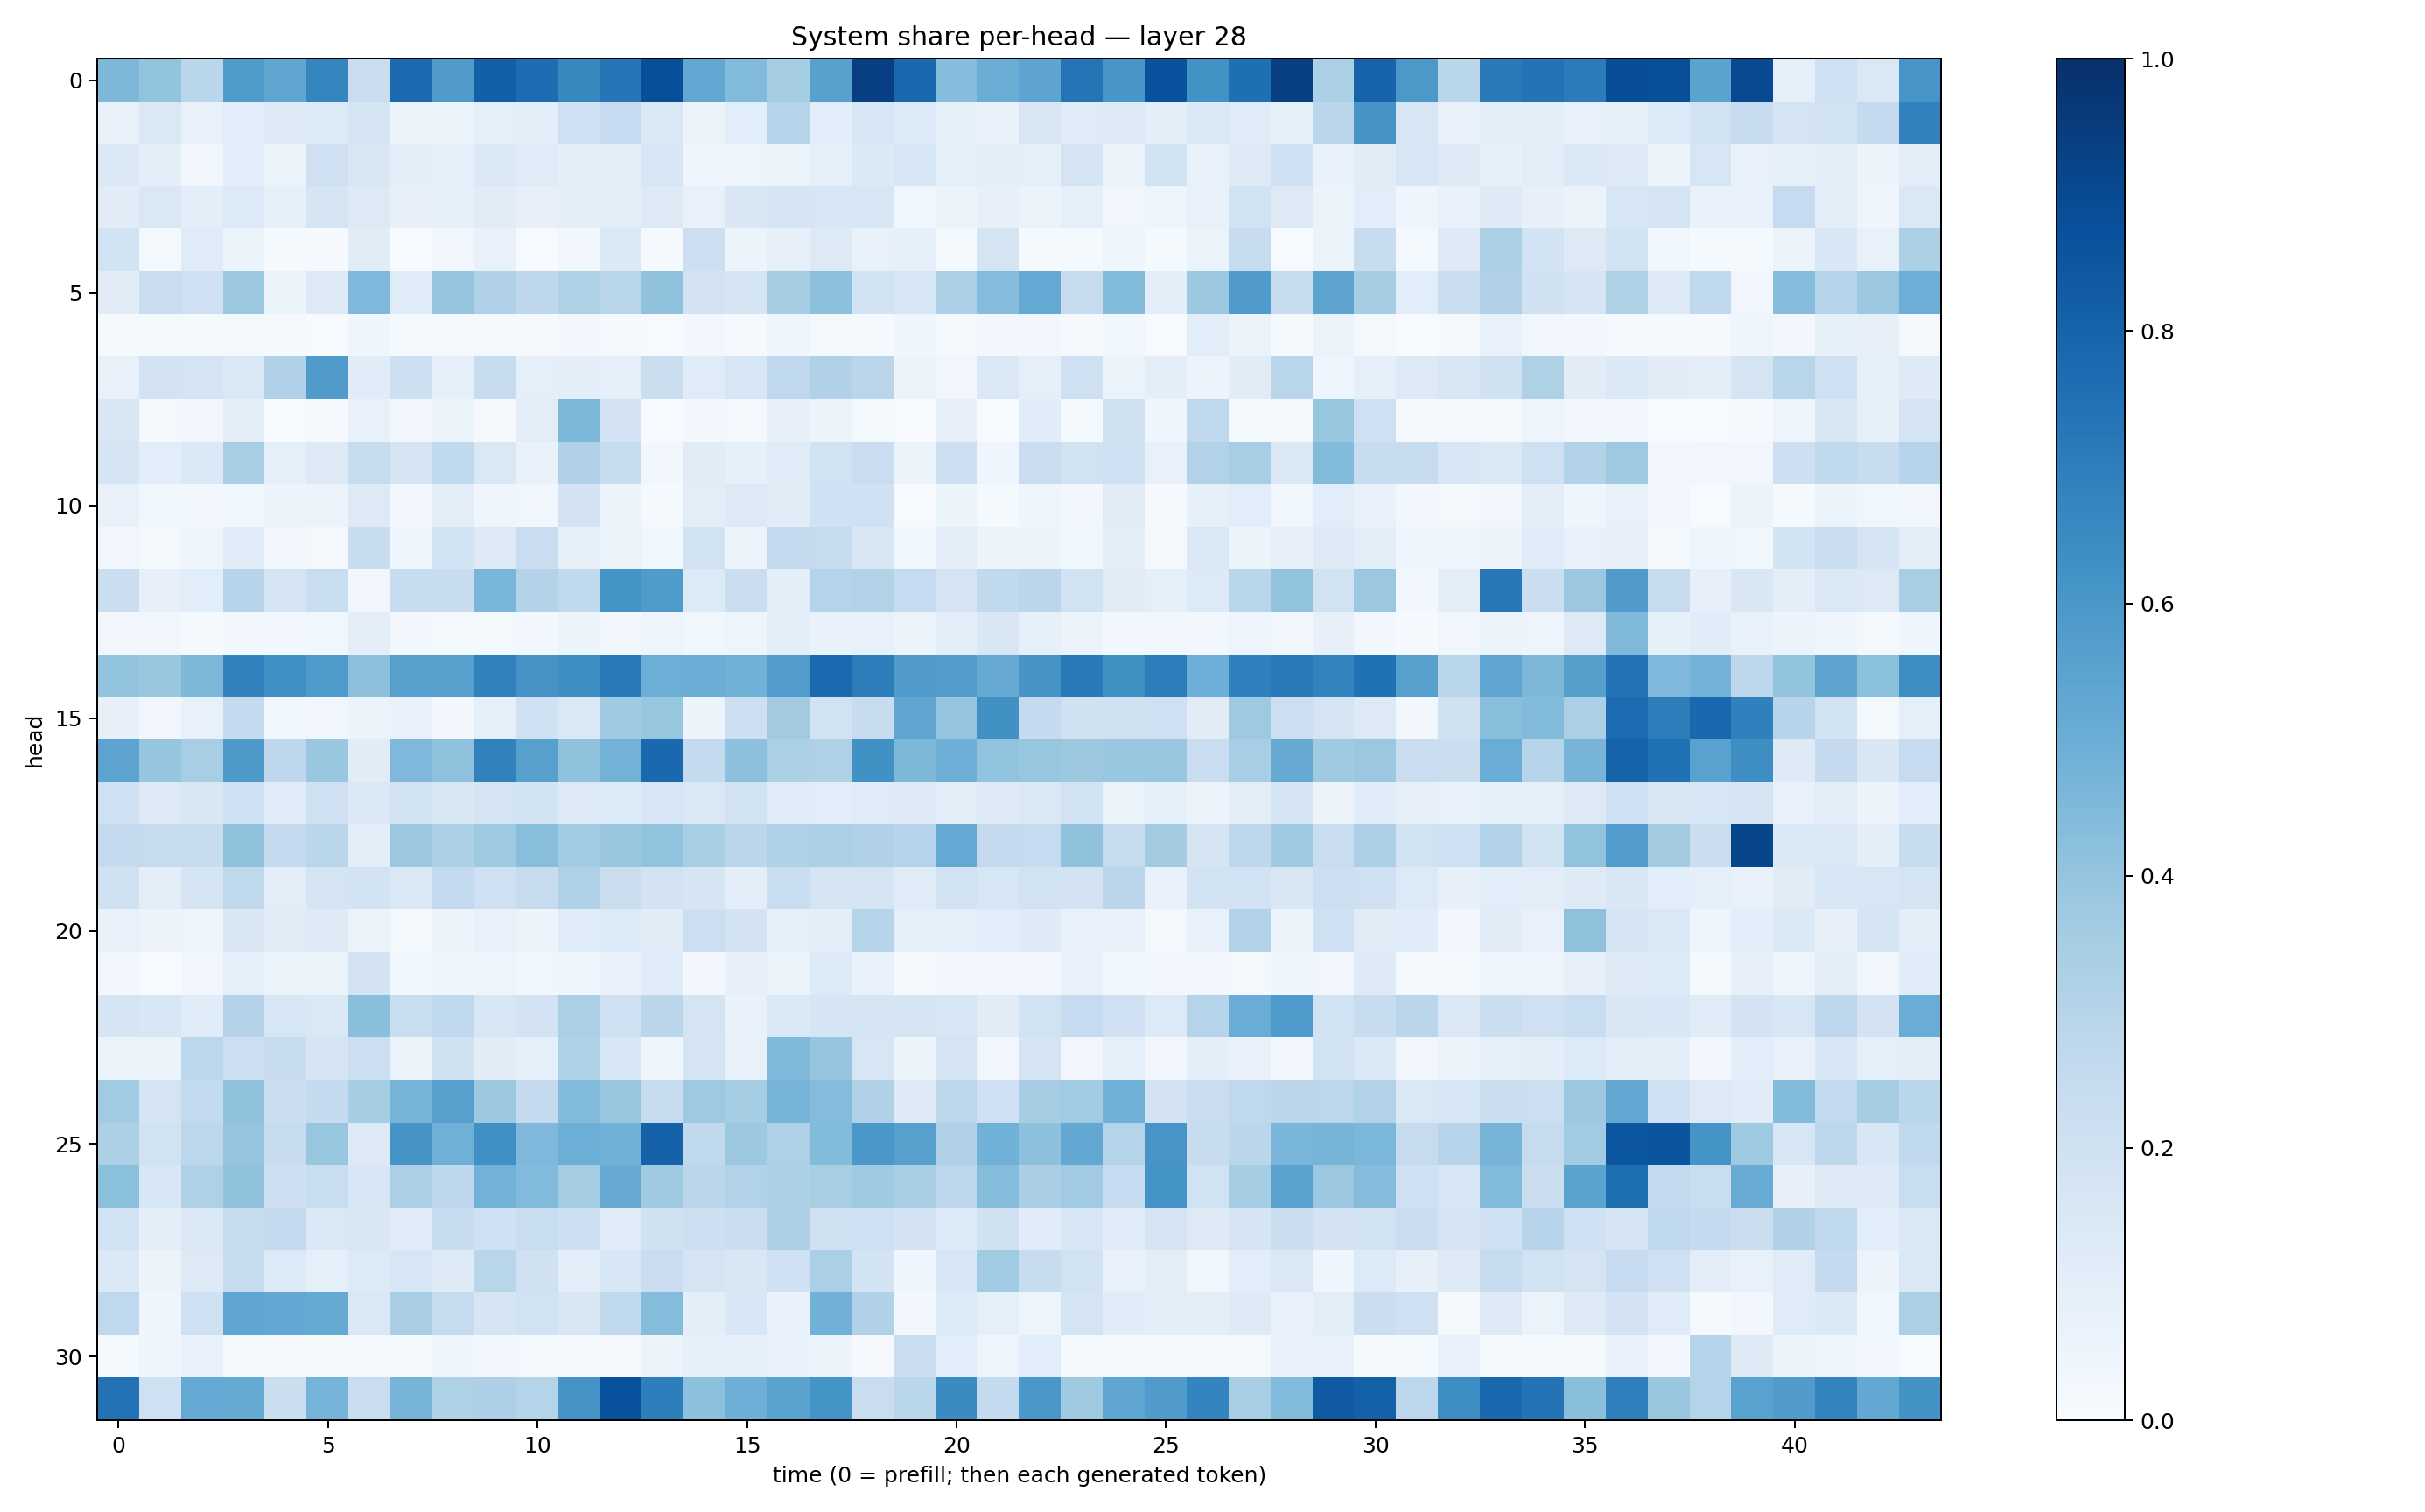

Values plotted in this chart, from the file beside it:
0.45440373, 0.40069166, 0.28874198, 0.58241564, 0.53315216, 0.6682065, 0.22949913, 0.7758112, 0.58090407, 0.8151077, 0.7637847, 0.66194797, 0.7272949, 0.87943137, 0.52780014, 0.44159234, 0.35268554, 0.5582438, 0.93932575, 0.77743256, 0.43209544, 0.503411, 0.54159635, 0.7353209
0.07145, 0.1424, 0.07643, 0.1075, 0.1214, 0.1365, 0.1752, 0.06397, 0.06396, 0.09139, 0.09562, 0.2089, 0.2467, 0.1483, 0.0651, 0.1063, 0.3008, 0.1081, 0.161, 0.135, 0.08581, 0.06722, 0.1495, 0.1185
0.1371, 0.1004, 0.03423, 0.1067, 0.06549, 0.2034, 0.1499, 0.09405, 0.08732, 0.1407, 0.1173, 0.09752, 0.09432, 0.1564, 0.03971, 0.04903, 0.06488, 0.09082, 0.1378, 0.1571, 0.09282, 0.09933, 0.09316, 0.1754
0.1103, 0.1408, 0.09468, 0.1336, 0.08436, 0.1675, 0.1282, 0.07923, 0.09017, 0.111, 0.07925, 0.09378, 0.1017, 0.1299, 0.07448, 0.1492, 0.171, 0.1635, 0.159, 0.03875, 0.06202, 0.08026, 0.06383, 0.08621
0.1839, 0.02223, 0.1209, 0.05241, 0.01516, 0.008751, 0.1113, 0.005192, 0.03335, 0.07629, 0.007189, 0.03111, 0.1401, 0.01023, 0.2176, 0.05279, 0.08035, 0.1302, 0.07609, 0.08993, 0.02344, 0.1738, 0.01507, 0.01291
0.1113, 0.2296, 0.2107, 0.3803, 0.05311, 0.1292, 0.4516, 0.1207, 0.3974, 0.3177, 0.274, 0.3223, 0.2915, 0.4092, 0.182, 0.1666, 0.3488, 0.4156, 0.186, 0.1617, 0.3353, 0.4307, 0.5213, 0.2407
0.01245, 0.01281, 0.01173, 0.02006, 0.01088, 0.006037, 0.04493, 0.015, 0.01521, 0.01825, 0.009272, 0.02835, 0.01678, 0.00527, 0.02623, 0.008095, 0.03931, 0.02289, 0.01268, 0.03956, 0.01731, 0.02675, 0.0307, 0.01105
0.0775, 0.1825, 0.1725, 0.1479, 0.319, 0.5818, 0.1161, 0.214, 0.09029, 0.2419, 0.09183, 0.09743, 0.08653, 0.224, 0.1195, 0.1575, 0.2676, 0.3188, 0.2836, 0.05822, 0.03464, 0.1473, 0.08933, 0.2088
0.1489, 0.01955, 0.02529, 0.09388, 0.002405, 0.01024, 0.07059, 0.02638, 0.0603, 0.009801, 0.1034, 0.4559, 0.1806, 0.007238, 0.02714, 0.02158, 0.07898, 0.06198, 0.02001, 0.006957, 0.0814, 0.00697, 0.1168, 0.01408
0.1668, 0.1065, 0.1394, 0.3474, 0.08817, 0.1314, 0.2459, 0.1778, 0.265, 0.1429, 0.06933, 0.3194, 0.2355, 0.03073, 0.112, 0.08582, 0.1191, 0.1902, 0.2273, 0.06589, 0.2136, 0.04318, 0.2286, 0.1899
0.07154, 0.03815, 0.0303, 0.03542, 0.05538, 0.05507, 0.1266, 0.02548, 0.1017, 0.04539, 0.03255, 0.1821, 0.05763, 0.01436, 0.1033, 0.1307, 0.1113, 0.2001, 0.2022, 0.006302, 0.05366, 0.01179, 0.04428, 0.02711
0.03149, 0.0225, 0.04223, 0.1195, 0.03028, 0.0206, 0.2366, 0.0433, 0.1854, 0.1313, 0.2274, 0.08587, 0.06466, 0.03874, 0.1916, 0.05837, 0.2597, 0.2429, 0.1519, 0.03574, 0.1045, 0.05402, 0.06065, 0.03867
0.2206, 0.08003, 0.1084, 0.295, 0.172, 0.2339, 0.03174, 0.2386, 0.2376, 0.4664, 0.3086, 0.2638, 0.6208, 0.5824, 0.1348, 0.2208, 0.1004, 0.2978, 0.3109, 0.2472, 0.1762, 0.2638, 0.2826, 0.19
0.02982, 0.03399, 0.0156, 0.02518, 0.0258, 0.03863, 0.09657, 0.02387, 0.02235, 0.02216, 0.02536, 0.05093, 0.0302, 0.04724, 0.03892, 0.0502, 0.09799, 0.06672, 0.07181, 0.05914, 0.1001, 0.1511, 0.08209, 0.05721
0.4006, 0.3831, 0.4562, 0.6806, 0.6309, 0.5896, 0.4157, 0.56, 0.5589, 0.6848, 0.613, 0.6342, 0.7187, 0.4971, 0.5012, 0.4882, 0.5766, 0.7758, 0.7019, 0.58, 0.5762, 0.5129, 0.6112, 0.7129
0.082, 0.03214, 0.075, 0.2521, 0.03831, 0.03207, 0.06085, 0.06656, 0.02733, 0.09312, 0.2058, 0.1462, 0.3708, 0.3934, 0.05568, 0.2122, 0.3615, 0.1944, 0.2372, 0.5346, 0.3978, 0.6272, 0.2537, 0.1965
0.5451, 0.3971, 0.3459, 0.591, 0.2749, 0.3857, 0.1123, 0.4507, 0.4109, 0.6847, 0.5605, 0.4086, 0.4785, 0.7837, 0.2573, 0.4149, 0.3353, 0.3237, 0.6281, 0.4548, 0.4931, 0.4056, 0.3925, 0.3783
0.2048, 0.1263, 0.1498, 0.201, 0.1173, 0.203, 0.139, 0.1881, 0.1505, 0.1788, 0.1848, 0.1325, 0.1331, 0.1564, 0.1478, 0.1905, 0.1209, 0.1086, 0.1183, 0.1322, 0.1049, 0.1228, 0.1413, 0.194
0.2511, 0.2425, 0.2346, 0.4138, 0.2533, 0.2879, 0.1005, 0.3761, 0.3317, 0.3748, 0.4292, 0.3645, 0.3882, 0.4056, 0.341, 0.2838, 0.324, 0.3331, 0.3202, 0.2963, 0.5205, 0.2526, 0.247, 0.4093
0.1982, 0.09403, 0.1718, 0.2715, 0.1035, 0.1725, 0.1853, 0.1435, 0.2615, 0.2083, 0.2438, 0.3232, 0.2219, 0.1827, 0.1667, 0.1013, 0.2317, 0.1757, 0.1748, 0.1173, 0.1948, 0.1599, 0.1922, 0.1831
0.07383, 0.05619, 0.04791, 0.1504, 0.1129, 0.1222, 0.06374, 0.02291, 0.05476, 0.07758, 0.05121, 0.119, 0.1363, 0.1126, 0.2149, 0.1824, 0.09139, 0.09726, 0.3038, 0.09322, 0.09098, 0.1085, 0.1227, 0.07025
0.02987, 0.00579, 0.03477, 0.09329, 0.06258, 0.06339, 0.1809, 0.03673, 0.04275, 0.04869, 0.03574, 0.0438, 0.0715, 0.1151, 0.0292, 0.07952, 0.06486, 0.1346, 0.07732, 0.0134, 0.03065, 0.0277, 0.02364, 0.07434
0.1695, 0.1562, 0.1158, 0.3079, 0.1634, 0.1476, 0.4219, 0.2333, 0.2681, 0.1631, 0.1803, 0.3332, 0.2003, 0.2822, 0.1782, 0.06844, 0.1396, 0.1696, 0.1678, 0.1732, 0.1595, 0.1107, 0.1902, 0.2488
0.05324, 0.06479, 0.28, 0.2158, 0.2383, 0.1647, 0.2185, 0.06235, 0.1964, 0.113, 0.0936, 0.3217, 0.155, 0.0432, 0.172, 0.07786, 0.4467, 0.3978, 0.1581, 0.0544, 0.1744, 0.03306, 0.1773, 0.03233
0.3635, 0.1791, 0.2549, 0.4078, 0.2195, 0.2531, 0.3534, 0.4709, 0.5602, 0.3752, 0.2512, 0.4393, 0.3887, 0.2367, 0.3734, 0.3518, 0.4698, 0.4339, 0.3201, 0.123, 0.2779, 0.2058, 0.3499, 0.3659
0.326, 0.1882, 0.2783, 0.3967, 0.2373, 0.3907, 0.1304, 0.6111, 0.4918, 0.6313, 0.4518, 0.4987, 0.4846, 0.8083, 0.2634, 0.3766, 0.3232, 0.4404, 0.601, 0.5624, 0.3193, 0.485, 0.4145, 0.5249
0.4204, 0.1562, 0.321, 0.4097, 0.2115, 0.2322, 0.1537, 0.3355, 0.2749, 0.4779, 0.4451, 0.353, 0.5125, 0.3676, 0.2813, 0.3128, 0.3286, 0.3419, 0.3702, 0.3415, 0.2794, 0.4352, 0.3383, 0.3666
0.1886, 0.09575, 0.1468, 0.2387, 0.2565, 0.1483, 0.1517, 0.1137, 0.2385, 0.1992, 0.2331, 0.2129, 0.1197, 0.1978, 0.2137, 0.2196, 0.3252, 0.1981, 0.2043, 0.1807, 0.1346, 0.1964, 0.1152, 0.1632
0.1376, 0.0542, 0.1269, 0.2354, 0.1335, 0.09057, 0.1356, 0.164, 0.1219, 0.2901, 0.1959, 0.09807, 0.1531, 0.2267, 0.1775, 0.1522, 0.2007, 0.334, 0.1839, 0.0435, 0.1618, 0.3638, 0.2383, 0.1941
0.2677, 0.04509, 0.2006, 0.5387, 0.5261, 0.5159, 0.1484, 0.3391, 0.2444, 0.1681, 0.1882, 0.1496, 0.2637, 0.4365, 0.0964, 0.156, 0.06778, 0.482, 0.3184, 0.02899, 0.1358, 0.0884, 0.04871, 0.1788
0.01244, 0.03966, 0.06812, 0.02061, 0.01153, 0.01773, 0.01841, 0.01502, 0.04067, 0.02898, 0.02228, 0.02266, 0.01158, 0.05643, 0.08546, 0.08799, 0.06869, 0.0539, 0.008713, 0.221, 0.1082, 0.04739, 0.1073, 0.01575
0.7457, 0.2077, 0.5229, 0.5186, 0.2218, 0.4743, 0.2293, 0.4697, 0.3206, 0.3274, 0.2982, 0.6103, 0.8722, 0.6958, 0.416, 0.4934, 0.5474, 0.6145, 0.2294, 0.2852, 0.6503, 0.2546, 0.6009, 0.3679
